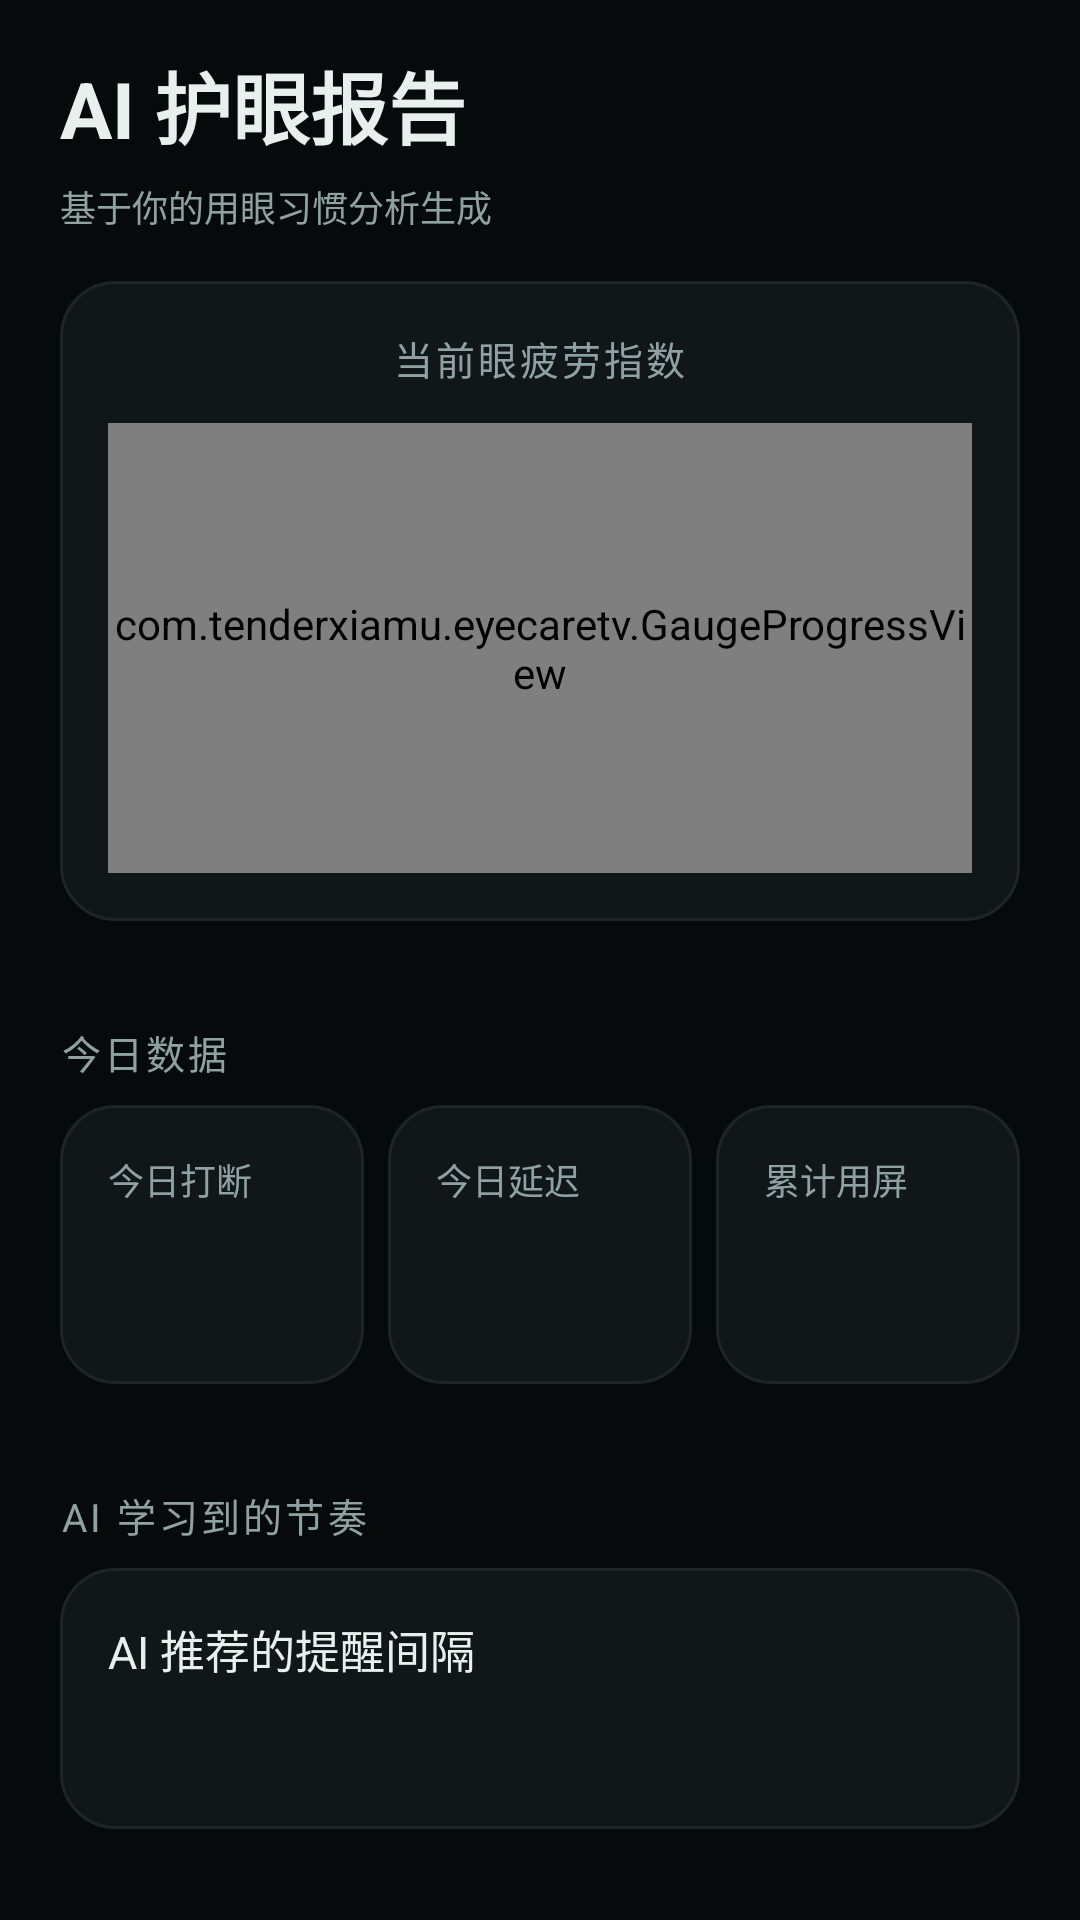

Produce the Android XML layout that renders to this screen, including the resource entries it uses.
<!-- AndroidManifest.xml: application theme AppTheme -->
<!-- res/layout/fragment_report.xml -->
<?xml version="1.0" encoding="utf-8"?>
<ScrollView xmlns:android="http://schemas.android.com/apk/res/android"
    android:layout_width="match_parent"
    android:layout_height="match_parent"
    android:background="@color/bg"
    android:scrollbars="none">

    <LinearLayout
        android:layout_width="match_parent"
        android:layout_height="wrap_content"
        android:orientation="vertical"
        android:paddingLeft="20dp"
        android:paddingTop="16dp"
        android:paddingRight="20dp"
        android:paddingBottom="32dp">

        
        <TextView
            style="@style/TextTitle"
            android:layout_width="wrap_content"
            android:layout_height="wrap_content"
            android:text="@string/report_title" />

        <TextView
            style="@style/TextMuted"
            android:layout_width="wrap_content"
            android:layout_height="wrap_content"
            android:layout_marginTop="6dp"
            android:text="@string/report_subtitle" />

        
        <LinearLayout
            style="@style/Card"
            android:layout_width="match_parent"
            android:layout_height="wrap_content"
            android:layout_marginTop="16dp"
            android:gravity="center"
            android:orientation="vertical">

            <TextView
                style="@style/TextSection"
                android:layout_width="wrap_content"
                android:layout_height="wrap_content"
                android:paddingTop="0dp"
                android:text="@string/report_fatigue_label" />

            <com.tenderxiamu.eyecaretv.GaugeProgressView
                android:id="@+id/gauge_fatigue"
                android:layout_width="match_parent"
                android:layout_height="150dp"
                android:layout_marginTop="4dp" />
        </LinearLayout>

        
        <TextView
            style="@style/TextSection"
            android:layout_width="wrap_content"
            android:layout_height="wrap_content"
            android:text="@string/report_section_today" />

        <LinearLayout
            android:layout_width="match_parent"
            android:layout_height="wrap_content"
            android:baselineAligned="false"
            android:orientation="horizontal">

            <LinearLayout
                style="@style/Card"
                android:layout_width="0dp"
                android:layout_height="wrap_content"
                android:layout_marginEnd="4dp"
                android:layout_weight="1"
                android:orientation="vertical">

                <TextView
                    style="@style/TextMuted"
                    android:layout_width="wrap_content"
                    android:layout_height="wrap_content"
                    android:text="@string/report_today_breaks" />

                <TextView
                    android:id="@+id/text_today_breaks"
                    style="@style/TextValue"
                    android:layout_width="wrap_content"
                    android:layout_height="wrap_content"
                    android:layout_marginTop="6dp" />
            </LinearLayout>

            <LinearLayout
                style="@style/Card"
                android:layout_width="0dp"
                android:layout_height="wrap_content"
                android:layout_marginStart="4dp"
                android:layout_marginEnd="4dp"
                android:layout_weight="1"
                android:orientation="vertical">

                <TextView
                    style="@style/TextMuted"
                    android:layout_width="wrap_content"
                    android:layout_height="wrap_content"
                    android:text="@string/report_today_snoozes" />

                <TextView
                    android:id="@+id/text_today_snoozes"
                    style="@style/TextValue"
                    android:layout_width="wrap_content"
                    android:layout_height="wrap_content"
                    android:layout_marginTop="6dp" />
            </LinearLayout>

            <LinearLayout
                style="@style/Card"
                android:layout_width="0dp"
                android:layout_height="wrap_content"
                android:layout_marginStart="4dp"
                android:layout_weight="1"
                android:orientation="vertical">

                <TextView
                    style="@style/TextMuted"
                    android:layout_width="wrap_content"
                    android:layout_height="wrap_content"
                    android:text="@string/report_today_screen" />

                <TextView
                    android:id="@+id/text_today_screen"
                    style="@style/TextValue"
                    android:layout_width="wrap_content"
                    android:layout_height="wrap_content"
                    android:layout_marginTop="6dp" />
            </LinearLayout>
        </LinearLayout>

        
        <TextView
            style="@style/TextSection"
            android:layout_width="wrap_content"
            android:layout_height="wrap_content"
            android:text="@string/report_section_ai" />

        <LinearLayout
            style="@style/Card"
            android:layout_width="match_parent"
            android:layout_height="wrap_content"
            android:orientation="vertical">

            <TextView
                style="@style/TextLabel"
                android:layout_width="wrap_content"
                android:layout_height="wrap_content"
                android:text="@string/report_best_interval_label" />

            <TextView
                android:id="@+id/text_best_interval"
                style="@style/TextValueMedium"
                android:layout_width="wrap_content"
                android:layout_height="wrap_content"
                android:layout_marginTop="6dp" />
        </LinearLayout>

        
        <TextView
            style="@style/TextSection"
            android:layout_width="wrap_content"
            android:layout_height="wrap_content"
            android:text="@string/report_section_insights" />

        <LinearLayout
            android:id="@+id/insights_container"
            android:layout_width="match_parent"
            android:layout_height="wrap_content"
            android:orientation="vertical" />

        <TextView
            style="@style/TextMuted"
            android:layout_width="match_parent"
            android:layout_height="wrap_content"
            android:layout_marginTop="14dp"
            android:text="@string/report_footer" />
    </LinearLayout>
</ScrollView>
<!-- resources referenced by this layout -->
<resources>
  <color name="bg">#070A0B</color>
  <string name="report_best_interval_label">AI 推荐的提醒间隔</string>
  <string name="report_fatigue_label">当前眼疲劳指数</string>
  <string name="report_footer">AI 模型根据你的用眼习惯在线学习，使用越多越精准。</string>
  <string name="report_section_ai">AI 学习到的节奏</string>
  <string name="report_section_insights">AI 洞察</string>
  <string name="report_section_today">今日数据</string>
  <string name="report_subtitle">基于你的用眼习惯分析生成</string>
  <string name="report_title">AI 护眼报告</string>
  <string name="report_today_breaks">今日打断</string>
  <string name="report_today_screen">累计用屏</string>
  <string name="report_today_snoozes">今日延迟</string>
  <style name="Card">
          <item name="android:background">@drawable/card_bg</item>
          <item name="android:padding">16dp</item>
          <item name="android:orientation">vertical</item>
          <item name="android:layout_marginBottom">12dp</item>
      </style>
  <style name="TextLabel">
          <item name="android:textSize">15sp</item>
          <item name="android:textColor">@color/text_primary</item>
      </style>
  <style name="TextMuted">
          <item name="android:textSize">12sp</item>
          <item name="android:textColor">@color/text_muted</item>
          <item name="android:lineSpacingExtra">3dp</item>
      </style>
  <style name="TextSection">
          <item name="android:textSize">13sp</item>
          <item name="android:textColor">@color/text_muted</item>
          <item name="android:letterSpacing">0.08</item>
          <item name="android:paddingTop">22dp</item>
          <item name="android:paddingBottom">8dp</item>
      </style>
  <style name="TextTitle">
          <item name="android:textSize">26sp</item>
          <item name="android:textColor">@color/text_primary</item>
          <item name="android:textStyle">bold</item>
      </style>
  <style name="TextValue">
          <item name="android:textSize">28sp</item>
          <item name="android:textColor">@color/accent</item>
          <item name="android:textStyle">bold</item>
      </style>
  <style name="TextValueMedium">
          <item name="android:textSize">20sp</item>
          <item name="android:textColor">@color/accent</item>
          <item name="android:textStyle">bold</item>
      </style>
  <style name="AppTheme" parent="Theme.MaterialComponents.NoActionBar">
          <item name="android:windowBackground">@color/bg</item>
          <item name="android:colorBackground">@color/bg</item>
          <item name="android:statusBarColor">@color/bg</item>
          <item name="android:navigationBarColor">@color/bg</item>
          <item name="android:colorAccent">@color/accent</item>
          <item name="android:textColorPrimary">@color/text_primary</item>
          <item name="android:windowLightStatusBar">false</item>
          <item name="colorPrimary">@color/accent</item>
          <item name="colorAccent">@color/accent</item>
          <item name="colorSurface">@color/card</item>
          <item name="colorOnSurface">@color/text_primary</item>
      </style>
  <!-- drawable card_bg (drawable) -->
  <?xml version="1.0" encoding="utf-8"?>
  <shape xmlns:android="http://schemas.android.com/apk/res/android" android:shape="rectangle">
      <solid android:color="@color/card" />
      <corners android:radius="18dp" />
      <stroke android:width="1dp" android:color="#1C2628" />
  </shape>
  <color name="text_primary">#E8F0EE</color>
  <color name="text_muted">#8FA1A3</color>
  <color name="accent">#4FD1A5</color>
  <color name="card">#111718</color>
</resources>
